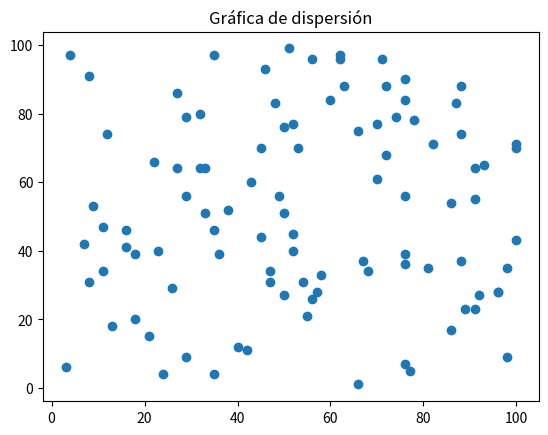

This figure's Python source:
import random
import matplotlib.pyplot as plt

ejeX = [random.randint(1, 100) for n in range(100)]

ejeY = [random.randint(1, 100) for n in range(100)]

plt.scatter(ejeX, ejeY)

plt.title("Gráfica de dispersión")

plt.show()